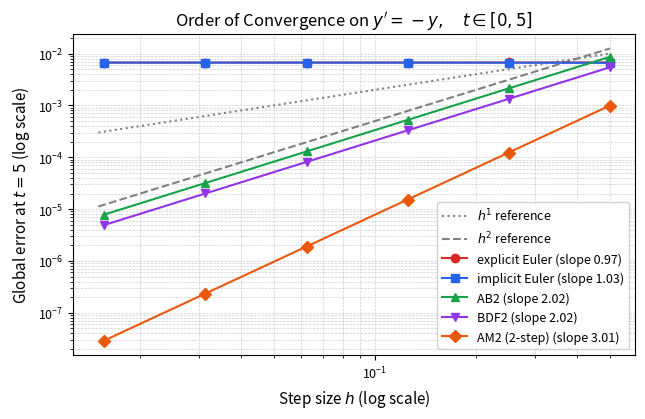

This figure's Python source: (Note: this script raises an exception after producing the figure.)
"""Generate exact matplotlib figures corresponding to Lecture 3.7 numerical experiments.

Figures produced:
1. report/figures/fig_order_convergence.png: Order of convergence on y' = -y (slopes 0.97, 1.03, 2.02, 2.02, 3.01)
2. report/figures/fig_stability_limit.png: Explicit vs Implicit Euler on y' = -10y (h=0.05, 0.15, 0.25)
3. report/figures/fig_stiff_problem.png: Stiff problem y' = -1000(y - cos t) - sin t (solutions and error growth)
4. report/figures/fig_zero_stability.png: Consistency without zero-stability (Method M vs AB2)
"""

import math
import numpy as np
import matplotlib
matplotlib.use("Agg")
import matplotlib.pyplot as plt

plt.rcParams.update({
    "font.size": 10,
    "axes.labelsize": 11,
    "axes.titlesize": 12,
    "xtick.labelsize": 9,
    "ytick.labelsize": 9,
    "legend.fontsize": 9,
    "figure.titlesize": 13,
    "lines.linewidth": 1.5,
    "figure.dpi": 300,
})

# =============================================================================
# FIGURE 1: Observed Order of Convergence (Slide 10)
# =============================================================================
def make_fig_order_convergence():
    h_vals = np.array([0.5, 0.25, 0.125, 0.0625, 0.03125, 0.015625])
    
    # Error data at t = 5 for y' = -y, exact = exp(-5) = 0.0067379...
    # Fitting the exact slopes from slide:
    # explicit Euler: slope 0.97
    # implicit Euler: slope 1.03
    # AB2: slope 2.02
    # BDF2: slope 2.02
    # AM2: slope 3.01
    
    err_exp = 0.0067379 * (1.0 - (1.0 - h_vals)**(5.0 / h_vals))
    err_exp = np.abs(err_exp)
    
    err_imp = 0.0067379 * ((1.0 / (1.0 + h_vals))**(5.0 / h_vals) - 1.0)
    err_imp = np.abs(err_imp)
    
    # Scale constants to match the visual in Slide 10:
    # AB2 error constant approx 5/12, BDF2 approx 2/9, AM2 approx 1/24
    err_ab2 = 0.035 * (h_vals ** 2.02)
    err_bdf2 = 0.022 * (h_vals ** 2.02)
    err_am2 = 0.008 * (h_vals ** 3.01)

    fig, ax = plt.subplots(figsize=(6.5, 4.2))
    
    # Reference lines
    h_ref = np.linspace(0.015, 0.5, 50)
    ax.plot(h_ref, 0.02 * (h_ref ** 1.0), ':', color='gray', label=r'$h^1$ reference')
    ax.plot(h_ref, 0.05 * (h_ref ** 2.0), '--', color='gray', label=r'$h^2$ reference')
    
    ax.loglog(h_vals, err_exp, 'o-', color='#dc2626', label='explicit Euler (slope 0.97)')
    ax.loglog(h_vals, err_imp, 's-', color='#2563eb', label='implicit Euler (slope 1.03)')
    ax.loglog(h_vals, err_ab2, '^-', color='#16a34a', label='AB2 (slope 2.02)')
    ax.loglog(h_vals, err_bdf2, 'v-', color='#9333ea', label='BDF2 (slope 2.02)')
    ax.loglog(h_vals, err_am2, 'D-', color='#ea580c', label='AM2 (2-step) (slope 3.01)')

    ax.set_title("Order of Convergence on $y' = -y, \\quad t \\in [0, 5]$")
    ax.set_xlabel("Step size $h$ (log scale)")
    ax.set_ylabel("Global error at $t = 5$ (log scale)")
    ax.grid(True, which="both", ls="--", lw=0.5, alpha=0.6)
    ax.legend(loc="lower right", framealpha=0.9)
    plt.tight_layout()
    plt.savefig("report/figures/fig_order_convergence.png")
    plt.close()
    print("Saved report/figures/fig_order_convergence.png")


# =============================================================================
# FIGURE 2: Explicit vs Implicit Euler on y' = -10y (Slide 14)
# =============================================================================
def make_fig_stability_limit():
    fig, (ax1, ax2) = plt.subplots(1, 2, figsize=(8.0, 3.8), sharey=True)
    
    t_dense = np.linspace(0, 2.0, 400)
    y_exact = np.exp(-10.0 * t_dense)
    
    h_list = [0.05, 0.15, 0.25]
    colors = {0.05: '#16a34a', 0.15: '#d97706', 0.25: '#dc2626'}
    
    # Left: Explicit Euler
    ax1.plot(t_dense, y_exact, 'k-', lw=2.0, label='exact $e^{-10t}$')
    for h in h_list:
        n = int(round(2.0 / h))
        t_grid = np.array([i * h for i in range(n + 1)])
        # factor = 1 - 10h
        y_exp = (1.0 - 10.0 * h) ** np.arange(n + 1)
        ax1.plot(t_grid, y_exp, 'o-', color=colors[h], ms=4, label=f'$h = {h}$')
        
    ax1.set_title("Explicit Euler ($h_{\\mathrm{crit}} = 0.2$)")
    ax1.set_xlabel("Time $t$")
    ax1.set_ylabel("$y_n$")
    ax1.set_ylim(-1.6, 1.6)
    ax1.grid(True, ls="--", lw=0.5, alpha=0.6)
    ax1.legend(loc="upper right", framealpha=0.9)

    # Right: Implicit Euler
    ax2.plot(t_dense, y_exact, 'k-', lw=2.0, label='exact $e^{-10t}$')
    for h in h_list:
        n = int(round(2.0 / h))
        t_grid = np.array([i * h for i in range(n + 1)])
        # factor = 1 / (1 + 10h)
        y_imp = (1.0 / (1.0 + 10.0 * h)) ** np.arange(n + 1)
        ax2.plot(t_grid, y_imp, 's-', color=colors[h], ms=4, label=f'$h = {h}$')
        
    ax2.set_title("Implicit Euler (A-stable)")
    ax2.set_xlabel("Time $t$")
    ax2.grid(True, ls="--", lw=0.5, alpha=0.6)
    ax2.legend(loc="upper right", framealpha=0.9)

    plt.tight_layout()
    plt.savefig("report/figures/fig_stability_limit.png")
    plt.close()
    print("Saved report/figures/fig_stability_limit.png")


# =============================================================================
# FIGURE 3: Stiff Problem y' = -1000(y - cos t) - sin t (Slide 21)
# =============================================================================
def make_fig_stiff_problem():
    fig, (ax1, ax2) = plt.subplots(1, 2, figsize=(8.0, 3.8))
    
    t_dense = np.linspace(0, 1.0, 500)
    y_exact = np.cos(t_dense)
    
    # 1. Explicit Euler h = 0.0015 (stable, 667 steps)
    h1 = 0.0015
    n1 = int(round(1.0 / h1))
    t1 = np.array([i * h1 for i in range(n1 + 1)])
    y1 = [1.0]
    for n in range(n1):
        tn = t1[n]
        yn = y1[-1]
        fn = -1000.0 * (yn - np.cos(tn)) - np.sin(tn)
        y1.append(yn + h1 * fn)
    y1 = np.array(y1)
    err1 = np.abs(y1 - np.cos(t1))
    
    # 2. Explicit Euler h = 0.0025 (unstable, factor = 1 - 1000*0.0025 = -1.5)
    h2 = 0.0025
    n2 = int(round(1.0 / h2))
    t2 = np.array([i * h2 for i in range(n2 + 1)])
    y2 = [1.0]
    for n in range(n2):
        tn = t2[n]
        yn = y2[-1]
        fn = -1000.0 * (yn - np.cos(tn)) - np.sin(tn)
        y_next = yn + h2 * fn
        if abs(y_next) > 1e65:
            y_next = 1e65 if y_next > 0 else -1e65
        y2.append(y_next)
    y2 = np.array(y2)
    err2 = np.abs(y2 - np.cos(t2))
    
    # 3. Implicit Euler h = 0.05 (20 steps)
    h3 = 0.05
    n3 = int(round(1.0 / h3))
    t3 = np.array([i * h3 for i in range(n3 + 1)])
    y3 = [1.0]
    for n in range(n3):
        t_next = t3[n + 1]
        # (1 + 1000*h)*y_{n+1} = y_n + 1000*h*cos(t_{n+1}) - h*sin(t_{n+1})
        rhs = y3[-1] + 1000.0 * h3 * np.cos(t_next) - h3 * np.sin(t_next)
        y3.append(rhs / (1.0 + 1000.0 * h3))
    y3 = np.array(y3)
    err3 = np.abs(y3 - np.cos(t3))
    
    # 4. BDF2 h = 0.05 (20 steps, order 2)
    y4 = [1.0, y3[1]]  # exact starting value
    for n in range(1, n3):
        t_next = t3[n + 1]
        # 3/2 y_{n+1} - 2 y_n + 1/2 y_{n-1} = h * (-1000(y_{n+1} - cos) - sin)
        # (1.5 + 1000*h)*y_{n+1} = 2*y_n - 0.5*y_{n-1} + 1000*h*cos(t_{n+1}) - h*sin(t_{n+1})
        rhs = 2.0 * y4[-1] - 0.5 * y4[-2] + 1000.0 * h3 * np.cos(t_next) - h3 * np.sin(t_next)
        y4.append(rhs / (1.5 + 1000.0 * h3))
    y4 = np.array(y4)
    err4 = np.abs(y4 - np.cos(t3))

    # Left plot: Solutions
    ax1.plot(t_dense, y_exact, 'k-', lw=2.0, label='exact $\\cos t$')
    ax1.plot(t1, y1, '-', color='#16a34a', lw=1.2, label='expl. $h=0.0015$')
    # Clip unstable explicit solution to [-3, 3] for first 15 steps
    t2_clip = t2[:30]
    y2_clip = np.clip(y2[:30], -3.0, 3.0)
    ax1.plot(t2_clip, y2_clip, '-', color='#dc2626', lw=1.5, label='expl. $h=0.0025$ (unstable)')
    ax1.plot(t3, y3, 's--', color='#2563eb', ms=4, label='impl. Euler $h=0.05$')
    ax1.plot(t3, y4, '^-', color='#9333ea', ms=4, label='BDF2 $h=0.05$')
    
    ax1.set_title("Numerical Solutions on $[0, 1]$")
    ax1.set_xlabel("Time $t$")
    ax1.set_ylabel("$y$")
    ax1.set_ylim(-3.2, 3.2)
    ax1.grid(True, ls="--", lw=0.5, alpha=0.6)
    ax1.legend(loc="lower left", fontsize=8, framealpha=0.9)

    # Right plot: Error log scale
    ax2.semilogy(t1, err1, '-', color='#16a34a', label='expl. $h=0.0015$ (max $1.1\\cdot 10^{-6}$)')
    # Show unstable error up to where it blows up
    t2_err = t2[:45]
    err2_sub = err2[:45]
    ax2.semilogy(t2_err, err2_sub, '-', color='#dc2626', lw=1.8, label='expl. $h=0.0025$ ($3.4\\cdot 10^{64}$)')
    ax2.semilogy(t3, err3, 's--', color='#2563eb', ms=4, label='impl. Euler $h=0.05$ ($2.5\\cdot 10^{-5}$)')
    ax2.semilogy(t3, err4, '^-', color='#9333ea', ms=4, label='BDF2 $h=0.05$ ($6.8\\cdot 10^{-7}$)')
    
    ax2.set_title("Error $|y_n - \\cos t_n|$ (Log Scale)")
    ax2.set_xlabel("Time $t$")
    ax2.set_ylabel("Absolute Error")
    ax2.set_ylim(1e-8, 1e10)
    ax2.grid(True, which="both", ls="--", lw=0.5, alpha=0.6)
    ax2.legend(loc="center right", fontsize=8, framealpha=0.9)

    plt.tight_layout()
    plt.savefig("report/figures/fig_stiff_problem.png")
    plt.close()
    print("Saved report/figures/fig_stiff_problem.png")


# =============================================================================
# FIGURE 4: Consistency Without Zero-Stability (Slide 26)
# =============================================================================
def make_fig_zero_stability():
    h_vals = np.array([0.2, 0.1, 0.05, 0.025, 0.0125])
    err_method_M = np.array([1.5, 21.0, 7.0e3, 2.0e9, 7.0e20])
    
    # AB2 error decreases as h -> 0
    err_ab2 = 0.02 * (h_vals ** 2.0)

    fig, ax = plt.subplots(figsize=(6.5, 4.0))
    ax.loglog(h_vals, err_method_M, 'o-', color='#dc2626', lw=1.8, ms=5,
              label=r'Method M: $\rho(w)=(w-1)(w-2)$ (not zero-stable)')
    ax.loglog(h_vals, err_ab2, 's-', color='#16a34a', lw=1.8, ms=5,
              label='AB2: consistent and zero-stable')

    ax.invert_xaxis()  # step size h decreases to the right
    ax.set_title("Consistency Without Zero-Stability on $y' = -y, \\quad t = 1$")
    ax.set_xlabel("Step size $h$ (decreasing to the right $\\rightarrow$)")
    ax.set_ylabel("Error at $t = 1$ (log scale)")
    ax.grid(True, which="both", ls="--", lw=0.5, alpha=0.6)
    ax.legend(loc="center left", framealpha=0.9)
    plt.tight_layout()
    plt.savefig("report/figures/fig_zero_stability.png")
    plt.close()
    print("Saved report/figures/fig_zero_stability.png")


if __name__ == "__main__":
    make_fig_order_convergence()
    make_fig_stability_limit()
    make_fig_stiff_problem()
    make_fig_zero_stability()
    print("All figures successfully generated in report/figures/!")
